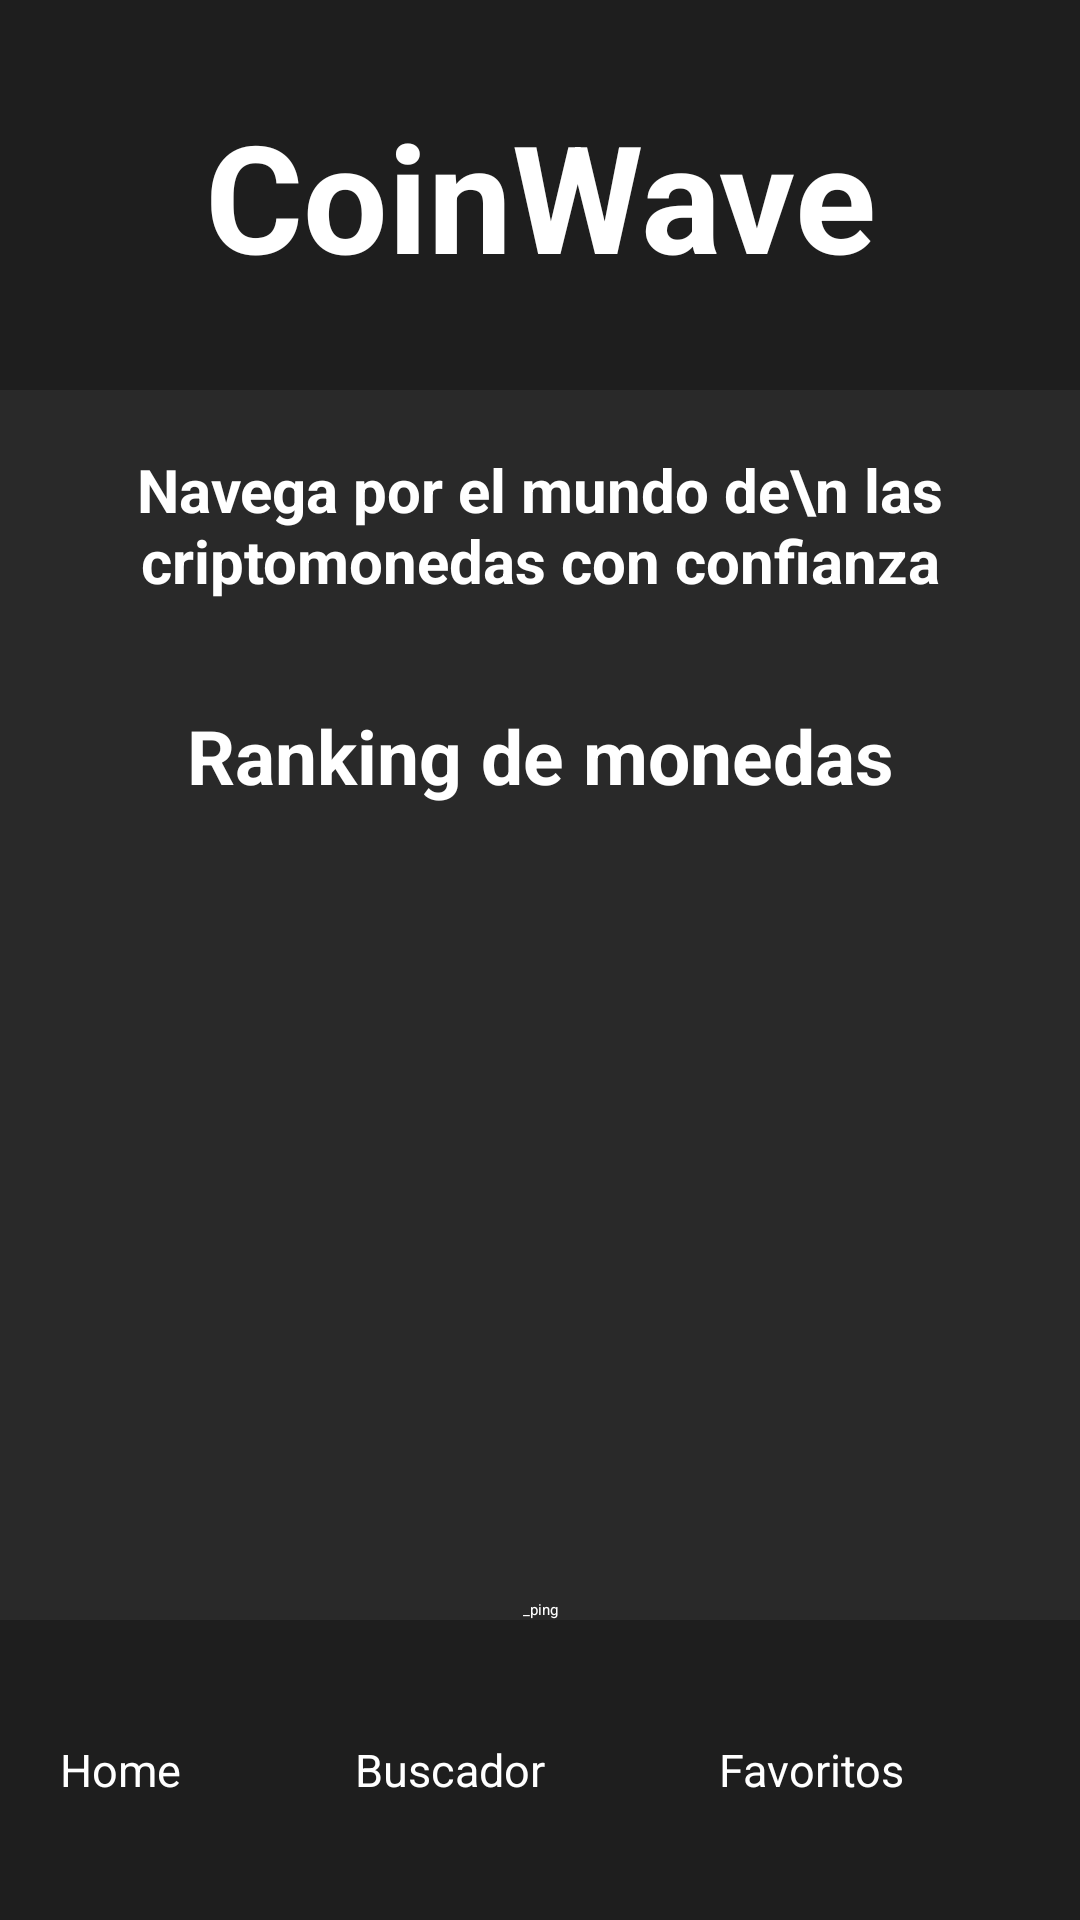

This screen was rendered from an Android layout file. Write that file and the resources it references.
<!-- AndroidManifest.xml: application theme Theme.TrabajoAPI -->
<!-- res/layout/activity_main.xml -->
<?xml version="1.0" encoding="utf-8"?>
<androidx.constraintlayout.widget.ConstraintLayout xmlns:android="http://schemas.android.com/apk/res/android"
    xmlns:app="http://schemas.android.com/apk/res-auto"
    xmlns:tools="http://schemas.android.com/tools"
    android:layout_width="match_parent"
    android:layout_height="match_parent"
    tools:context=".MainActivity"
    android:background="@color/fondo">




    <TextView
        android:id="@+id/titulo_principal"
        android:layout_width="match_parent"
        android:layout_height="130dp"
        android:background="@color/tarjetas"
        android:gravity="center"
        android:text="CoinWave"
        android:textAlignment="center"
        android:textColor="@color/texto"
        android:textSize="50sp"
        android:textStyle="bold"
        app:layout_constraintEnd_toEndOf="parent"
        app:layout_constraintStart_toStartOf="parent"
        app:layout_constraintTop_toTopOf="parent" />

    <TextView
        android:id="@+id/slogan_principal"
        android:layout_width="match_parent"

        android:layout_height="90dp"
        android:gravity="center"
        android:text="Navega por el mundo de\n las criptomonedas con confianza"
        android:textAlignment="center"
        android:textColor="@color/texto"
        android:textSize="20sp"
        android:textStyle="bold"

        app:layout_constraintEnd_toEndOf="parent"
        app:layout_constraintStart_toStartOf="parent"
        app:layout_constraintTop_toBottomOf="@+id/titulo_principal" />



    <LinearLayout
        android:id="@+id/linearLayout"
        android:layout_width="match_parent"
        android:layout_height="100dp"
        android:background="@color/tarjetas"
        android:gravity="center"
        android:orientation="horizontal"
        android:padding="10dp"
        app:layout_constraintBottom_toBottomOf="parent"
        app:layout_constraintEnd_toEndOf="parent"
        app:layout_constraintStart_toStartOf="parent">

        <Button
            android:id="@+id/boton_home"
            android:layout_width="wrap_content"
            android:layout_height="wrap_content"
            android:layout_margin="10dp"
            android:layout_weight="1"
            android:backgroundTint="@color/botones"
            android:text="Home"
            android:textColor="@color/texto"
            android:textSize="15sp" />

        <Button
            android:id="@+id/boton_buscador"
            android:layout_width="wrap_content"
            android:layout_height="wrap_content"
            android:layout_margin="10dp"
            android:layout_weight="1"
            android:backgroundTint="@color/botones"
            android:text="Buscador"
            android:textColor="@color/texto"

            android:textSize="15sp" />

        <Button
            android:id="@+id/boton_favoritos"
            android:layout_width="wrap_content"
            android:layout_height="wrap_content"
            android:layout_margin="10dp"
            android:layout_weight="1"
            android:backgroundTint="@color/botones"
            android:text="Favoritos"

            android:textColor="@color/texto"
            android:textSize="15sp" />
    </LinearLayout>

    <ImageView
        android:id="@+id/imagen_principal"
        android:layout_width="wrap_content"
        android:layout_height="wrap_content"
        app:layout_constraintBottom_toTopOf="@+id/linearLayout"
        app:layout_constraintEnd_toEndOf="parent"
        app:layout_constraintStart_toStartOf="parent"
        app:layout_constraintTop_toBottomOf="@+id/slogan_principal"
        tools:srcCompat="@tools:sample/avatars" />

    <TextView
        android:id="@+id/ping"
        android:layout_width="wrap_content"
        android:layout_height="wrap_content"
        android:text="_ping"
        app:layout_constraintBottom_toTopOf="@+id/linearLayout"
        app:layout_constraintEnd_toEndOf="parent"
        app:layout_constraintStart_toStartOf="parent"
        android:textColor="@color/texto"/>


    <Button
        android:id="@+id/boton_ranking"
        android:layout_width="wrap_content"
        android:layout_height="wrap_content"
        android:layout_margin="15dp"
        android:backgroundTint="@color/botones"
        android:text="Ranking de monedas"
        android:textColor="@color/texto"
        android:textSize="25dp"
        android:textStyle="bold"
        app:layout_constraintEnd_toEndOf="parent"
        app:layout_constraintStart_toStartOf="parent"
        app:layout_constraintTop_toBottomOf="@+id/slogan_principal" />


</androidx.constraintlayout.widget.ConstraintLayout>
<!-- resources referenced by this layout -->
<resources>
  <color name="botones">#007bff</color>
  <color name="fondo">#292929</color>
  <color name="tarjetas">#1e1e1e</color>
  <color name="texto">#FFFFFF</color>
</resources>
